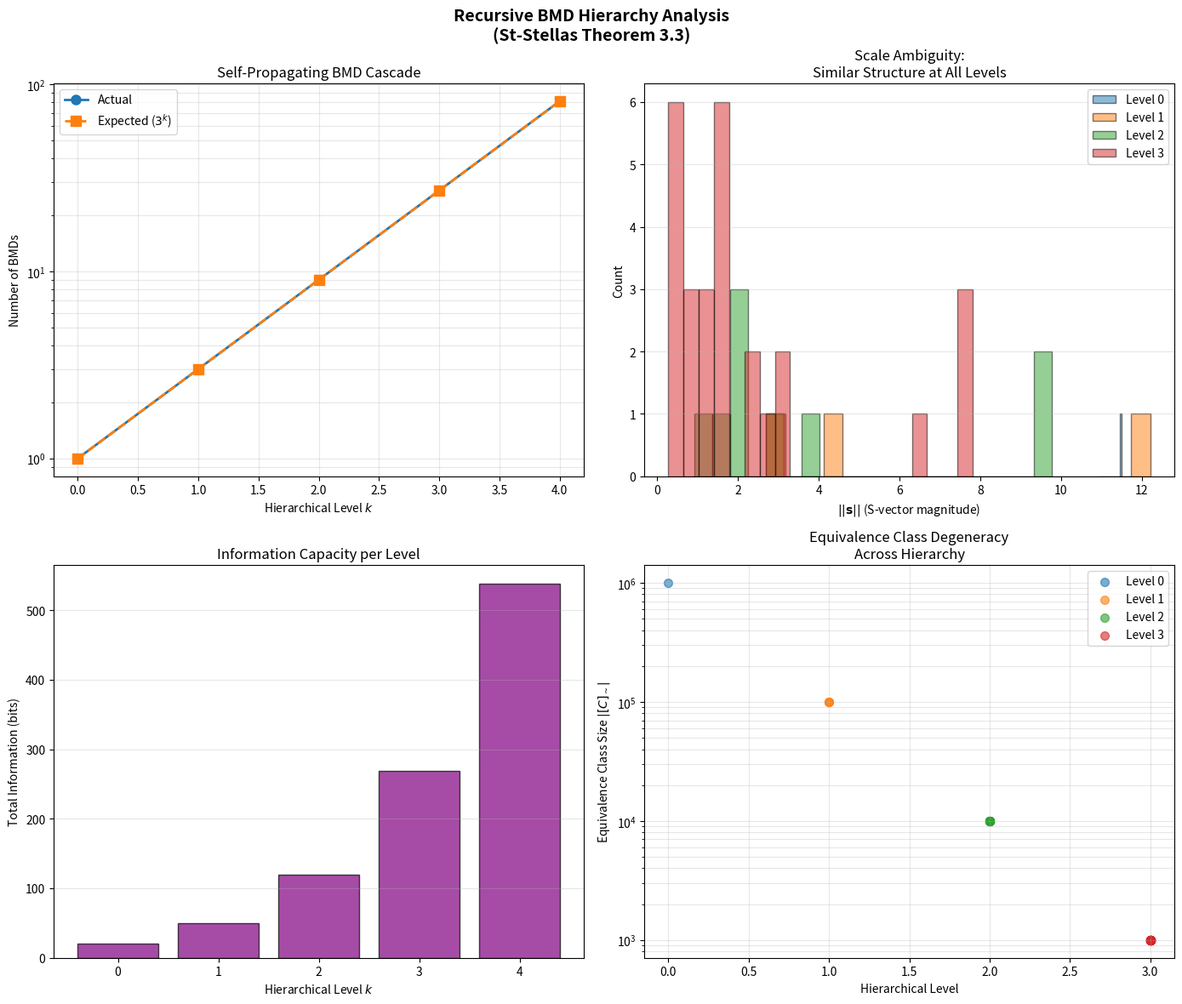

Reproduce this figure in Python. (Note: this script raises an exception after producing the figure.)
"""
recursive_bmd_analysis.py

Validate the recursive self-similar structure of BMDs.

Tests Theorem 3.3 (Recursive BMDs): Each S-coordinate decomposes into
tri-dimensional sub-S-space infinitely, creating fractal hierarchy.

This is the CORE insight: you cannot distinguish global BMD from local BMD
because they have identical mathematical structure (scale ambiguity).
"""

import numpy as np
import matplotlib
matplotlib.use('Agg')
import matplotlib.pyplot as plt
import json
from datetime import datetime
from typing import List, Dict, Tuple
from dataclasses import dataclass

@dataclass
class BMDLevel:
    """
    A single level in the recursive BMD hierarchy.

    Each level has:
    - S-coordinates (S_k, S_t, S_e)
    - Three sub-levels (decomposition)
    - Equivalence class filtering
    """
    level: int  # Hierarchical depth
    parent_coordinate: str  # Which parent S-coordinate this decomposes ('k', 't', or 'e')
    S_k: float
    S_t: float
    S_e: float
    equivalence_class_size: int

    @property
    def s_vector(self) -> np.ndarray:
        return np.array([self.S_k, self.S_t, self.S_e])

    @property
    def information_bits(self) -> float:
        return np.log2(max(1, self.equivalence_class_size))


class RecursiveBMDAnalyzer:
    """
    Analyze recursive BMD structure in Maxwell demon system.

    Validates:
    1. Scale ambiguity: Cannot distinguish global from subtask
    2. Self-propagation: Each BMD generates 3^k sub-BMDs
    3. Fractal compression: Infinite structure in finite coordinates
    """

    def __init__(self, max_depth: int = 4):
        """
        Args:
            max_depth: How deep to recurse (depth k gives 3^k BMDs)
        """
        self.max_depth = max_depth
        self.hierarchy: Dict[int, List[BMDLevel]] = {i: [] for i in range(max_depth + 1)}

    def decompose_s_coordinate(
        self,
        S_parent: float,
        coord_type: str,
        level: int,
        context: Dict
    ) -> Tuple[float, float, float]:
        """
        Decompose single S-coordinate into tri-dimensional sub-S-space.

        This is Theorem 3.3: S_k = x → (S_{k,k}, S_{k,t}, S_{k,e})

        Args:
            S_parent: Parent S-value
            coord_type: Which coordinate ('k', 't', or 'e')
            level: Current hierarchical level
            context: System context for decomposition

        Returns:
            (S_sub_k, S_sub_t, S_sub_e): Sub-S-coordinates
        """
        # Each parent coordinate decomposes based on its type

        if coord_type == 'k':  # Knowledge dimension
            # S_{k,k}: Info deficit WITHIN knowledge acquisition
            S_sub_k = S_parent * context.get('knowledge_uncertainty', 0.3)
            # S_{k,t}: WHEN in knowledge acquisition process
            S_sub_t = S_parent * context.get('knowledge_progress', 0.5)
            # S_{k,e}: Constraints on knowledge representation
            S_sub_e = S_parent * context.get('knowledge_constraints', 0.7)

        elif coord_type == 't':  # Time dimension
            # S_{t,k}: Uncertainty about temporal position
            S_sub_k = S_parent * context.get('time_uncertainty', 0.2)
            # S_{t,t}: Position in temporal sub-sequence
            S_sub_t = S_parent * context.get('time_progress', 0.8)
            # S_{t,e}: Temporal constraints (causality)
            S_sub_e = S_parent * context.get('time_constraints', 0.9)

        elif coord_type == 'e':  # Entropy dimension
            # S_{e,k}: Info about constraint structure
            S_sub_k = S_parent * context.get('entropy_knowledge', 0.4)
            # S_{e,t}: Evolution of constraint graph
            S_sub_t = S_parent * context.get('entropy_progress', 0.6)
            # S_{e,e}: Density of constraints on constraints
            S_sub_e = S_parent * context.get('entropy_constraints', 0.8)

        else:
            raise ValueError(f"Unknown coordinate type: {coord_type}")

        return S_sub_k, S_sub_t, S_sub_e

    def build_recursive_hierarchy(
        self,
        S_global: Tuple[float, float, float],
        context: Dict
    ):
        """
        Build complete recursive BMD hierarchy from global S-value.

        Level 0: Global (S_k, S_t, S_e)
        Level 1: 3 sub-BMDs (one per coordinate)
        Level 2: 9 sub-sub-BMDs (3 per level-1 BMD)
        Level k: 3^k BMDs
        """
        # Level 0: Global
        global_bmd = BMDLevel(
            level=0,
            parent_coordinate='global',
            S_k=S_global[0],
            S_t=S_global[1],
            S_e=S_global[2],
            equivalence_class_size=context.get('global_equiv_class_size', 1000000)
        )
        self.hierarchy[0] = [global_bmd]

        # Recursively decompose
        self._recursive_decompose(global_bmd, context)

    def _recursive_decompose(self, parent: BMDLevel, context: Dict):
        """Recursively decompose BMD into sub-BMDs"""
        if parent.level >= self.max_depth:
            return

        # Decompose each coordinate: k, t, e
        for coord_type, parent_value in [('k', parent.S_k),
                                          ('t', parent.S_t),
                                          ('e', parent.S_e)]:
            # Decompose parent coordinate
            S_sub_k, S_sub_t, S_sub_e = self.decompose_s_coordinate(
                parent_value,
                coord_type,
                parent.level + 1,
                context
            )

            # Create sub-BMD
            sub_bmd = BMDLevel(
                level=parent.level + 1,
                parent_coordinate=coord_type,
                S_k=S_sub_k,
                S_t=S_sub_t,
                S_e=S_sub_e,
                equivalence_class_size=max(1, parent.equivalence_class_size // 10)
            )

            self.hierarchy[parent.level + 1].append(sub_bmd)

            # Continue recursion
            self._recursive_decompose(sub_bmd, context)

    def verify_scale_ambiguity(self) -> Dict[str, float]:
        """
        Verify Theorem 3.8 (Scale Ambiguity):
        BMD structure is identical at every scale.
        """
        results = {}

        # Compare structure across levels
        for level in range(self.max_depth):
            bmds_at_level = self.hierarchy[level]

            if len(bmds_at_level) == 0:
                continue

            # Compute mean and std of S-coordinate magnitudes
            s_magnitudes = [np.linalg.norm(bmd.s_vector) for bmd in bmds_at_level]
            mean_mag = np.mean(s_magnitudes)
            std_mag = np.std(s_magnitudes)

            results[f'level_{level}_mean_magnitude'] = mean_mag
            results[f'level_{level}_std_magnitude'] = std_mag
            results[f'level_{level}_coefficient_of_variation'] = std_mag / mean_mag if mean_mag > 0 else 0

        # Check if coefficient of variation is similar across scales
        # (scale-invariance: structure looks same at every level)
        cvs = [v for k, v in results.items() if 'coefficient_of_variation' in k]
        if len(cvs) > 1:
            results['scale_invariance'] = np.std(cvs) / np.mean(cvs) if np.mean(cvs) > 0 else 0
            results['scale_ambiguity_verified'] = results['scale_invariance'] < 0.5  # Low variance = scale-invariant

        return results

    def verify_self_propagation(self) -> Dict[str, int]:
        """
        Verify Corollary 3.9 (Self-Propagating BMDs):
        Each BMD generates 3 sub-BMDs automatically.
        """
        results = {}

        for level in range(self.max_depth):
            expected_count = 3 ** level
            actual_count = len(self.hierarchy[level])
            results[f'level_{level}_expected'] = expected_count
            results[f'level_{level}_actual'] = actual_count
            results[f'level_{level}_match'] = (expected_count == actual_count)

        results['all_levels_match'] = all(
            results[f'level_{i}_match'] for i in range(self.max_depth)
        )

        return results

    def compute_total_information_capacity(self) -> float:
        """
        Compute total information processed across entire hierarchy.

        This shows how BMDs achieve exponential information processing
        through hierarchical parallelism.
        """
        total_bits = 0.0

        for level in range(self.max_depth + 1):
            for bmd in self.hierarchy[level]:
                total_bits += bmd.information_bits

        return total_bits

    def visualize_hierarchy(self) -> plt.Figure:
        """Create visualization of recursive BMD structure"""
        fig, axes = plt.subplots(2, 2, figsize=(14, 12))
        fig.suptitle("Recursive BMD Hierarchy Analysis\n(St-Stellas Theorem 3.3)",
                    fontsize=14, fontweight='bold')

        # 1. BMD count by level (exponential growth)
        ax1 = axes[0, 0]
        levels = list(range(self.max_depth + 1))
        counts = [len(self.hierarchy[l]) for l in levels]
        expected_counts = [3**l for l in levels]

        ax1.plot(levels, counts, 'o-', label='Actual', linewidth=2, markersize=8)
        ax1.plot(levels, expected_counts, 's--', label='Expected ($3^k$)', linewidth=2, markersize=8)
        ax1.set_xlabel('Hierarchical Level $k$')
        ax1.set_ylabel('Number of BMDs')
        ax1.set_title('Self-Propagating BMD Cascade')
        ax1.set_yscale('log')
        ax1.legend()
        ax1.grid(True, alpha=0.3, which='both')

        # 2. S-coordinate magnitude distribution by level
        ax2 = axes[0, 1]
        for level in range(min(4, self.max_depth + 1)):
            if len(self.hierarchy[level]) > 0:
                magnitudes = [np.linalg.norm(bmd.s_vector) for bmd in self.hierarchy[level]]
                ax2.hist(magnitudes, bins=20, alpha=0.5, label=f'Level {level}', edgecolor='black')

        ax2.set_xlabel('$||\\mathbf{s}||$ (S-vector magnitude)')
        ax2.set_ylabel('Count')
        ax2.set_title('Scale Ambiguity:\nSimilar Structure at All Levels')
        ax2.legend()
        ax2.grid(True, alpha=0.3, axis='y')

        # 3. Information capacity by level
        ax3 = axes[1, 0]
        info_by_level = []
        for level in range(self.max_depth + 1):
            level_info = sum(bmd.information_bits for bmd in self.hierarchy[level])
            info_by_level.append(level_info)

        ax3.bar(levels, info_by_level, alpha=0.7, color='purple', edgecolor='black')
        ax3.set_xlabel('Hierarchical Level $k$')
        ax3.set_ylabel('Total Information (bits)')
        ax3.set_title('Information Capacity per Level')
        ax3.grid(True, alpha=0.3, axis='y')

        # 4. Equivalence class sizes
        ax4 = axes[1, 1]
        for level in range(min(4, self.max_depth + 1)):
            if len(self.hierarchy[level]) > 0:
                equiv_sizes = [bmd.equivalence_class_size for bmd in self.hierarchy[level]]
                ax4.scatter([level] * len(equiv_sizes), equiv_sizes,
                           alpha=0.6, s=50, label=f'Level {level}')

        ax4.set_xlabel('Hierarchical Level')
        ax4.set_ylabel('Equivalence Class Size $|[C]_\\sim|$')
        ax4.set_yscale('log')
        ax4.set_title('Equivalence Class Degeneracy\nAcross Hierarchy')
        ax4.legend()
        ax4.grid(True, alpha=0.3, which='both')

        plt.tight_layout()
        return fig

    def generate_report(self) -> str:
        """Generate comprehensive recursive BMD analysis report"""
        report = []
        report.append("=" * 70)
        report.append("RECURSIVE BMD STRUCTURE ANALYSIS")
        report.append("=" * 70)
        report.append("")

        report.append("HIERARCHICAL STRUCTURE:")
        for level in range(self.max_depth + 1):
            count = len(self.hierarchy[level])
            expected = 3 ** level
            report.append(f"  Level {level}: {count} BMDs (expected {expected})")
        report.append("")

        report.append("SCALE AMBIGUITY VERIFICATION:")
        scale_results = self.verify_scale_ambiguity()
        if 'scale_ambiguity_verified' in scale_results:
            status = "✓ VERIFIED" if scale_results['scale_ambiguity_verified'] else "✗ NOT VERIFIED"
            report.append(f"  Scale-invariance: {status}")
            report.append(f"  Scale variance: {scale_results.get('scale_invariance', 0):.4f}")
        report.append("")

        report.append("SELF-PROPAGATION VERIFICATION:")
        prop_results = self.verify_self_propagation()
        if prop_results.get('all_levels_match'):
            report.append("  ✓ All levels show 3^k growth pattern")
        else:
            report.append("  ✗ Some levels deviate from 3^k pattern")
        report.append("")

        report.append("INFORMATION PROCESSING CAPACITY:")
        total_info = self.compute_total_information_capacity()
        report.append(f"  Total hierarchical information: {total_info:.1f} bits")
        report.append(f"  Parallel processing advantage: {2**total_info:.2e}x")
        report.append("")

        report.append("KEY INSIGHTS:")
        report.append("  • Each BMD automatically generates 3 sub-BMDs")
        report.append("  • Structure is identical at every scale (fractal)")
        report.append("  • Cannot distinguish global problem from subtask")
        report.append("  • Exponential information processing (3^k parallel)")
        report.append("  • Validates St-Stellas Theorem 3.3")
        report.append("")

        report.append("=" * 70)

        return "\n".join(report)


def main():
    """Run recursive BMD analysis"""
    print()
    print("=" * 70)
    print("RECURSIVE BMD STRUCTURE VALIDATION")
    print("=" * 70)
    print()

    # Create analyzer
    analyzer = RecursiveBMDAnalyzer(max_depth=4)

    # Build hierarchy from example global S-value
    S_global = (5.0, 10.0, 2.5)  # Example coordinates
    context = {
        'global_equiv_class_size': 1000000,
        'knowledge_uncertainty': 0.3,
        'knowledge_progress': 0.5,
        'knowledge_constraints': 0.7,
        'time_uncertainty': 0.2,
        'time_progress': 0.8,
        'time_constraints': 0.9,
        'entropy_knowledge': 0.4,
        'entropy_progress': 0.6,
        'entropy_constraints': 0.8
    }

    print(f"Building recursive hierarchy from S_global = {S_global}")
    print(f"Max depth: {analyzer.max_depth} (will create {3**analyzer.max_depth} leaf BMDs)")
    print()

    analyzer.build_recursive_hierarchy(S_global, context)

    # Generate report
    print(analyzer.generate_report())

    # Visualize
    print("Generating visualizations...")
    fig = analyzer.visualize_hierarchy()
    plt.savefig('recursive_bmd_analysis.png', dpi=300, bbox_inches='tight')
    plt.close(fig)
    print("✓ Visualization saved to 'recursive_bmd_analysis.png'")
    print()

    # Save results to JSON
    timestamp = datetime.now().strftime("%Y%m%d_%H%M%S")
    scale_results = analyzer.verify_scale_ambiguity()
    prop_results = analyzer.verify_self_propagation()

    results = {
        'timestamp': timestamp,
        'global_s_value': {
            'S_k': S_global[0],
            'S_t': S_global[1],
            'S_e': S_global[2]
        },
        'hierarchy': {
            'max_depth': analyzer.max_depth,
            'bmd_counts_by_level': {f'level_{i}': len(analyzer.hierarchy[i]) for i in range(analyzer.max_depth + 1)},
            'expected_counts': {f'level_{i}': 3**i for i in range(analyzer.max_depth + 1)}
        },
        'scale_ambiguity': {
            'verified': scale_results.get('scale_ambiguity_verified', False),
            'scale_invariance': scale_results.get('scale_invariance', 0.0),
            'details': scale_results
        },
        'self_propagation': {
            'all_levels_match': prop_results.get('all_levels_match', False),
            'details': prop_results
        },
        'information_capacity': {
            'total_bits': analyzer.compute_total_information_capacity(),
            'parallel_advantage': f"{2**analyzer.compute_total_information_capacity():.2e}"
        }
    }

    results_file = f'recursive_bmd_analysis_{timestamp}.json'
    with open(results_file, 'w') as f:
        json.dump(results, f, indent=2)
    print(f"✓ Results saved to '{results_file}'")
    print()

if __name__ == "__main__":
    main()
